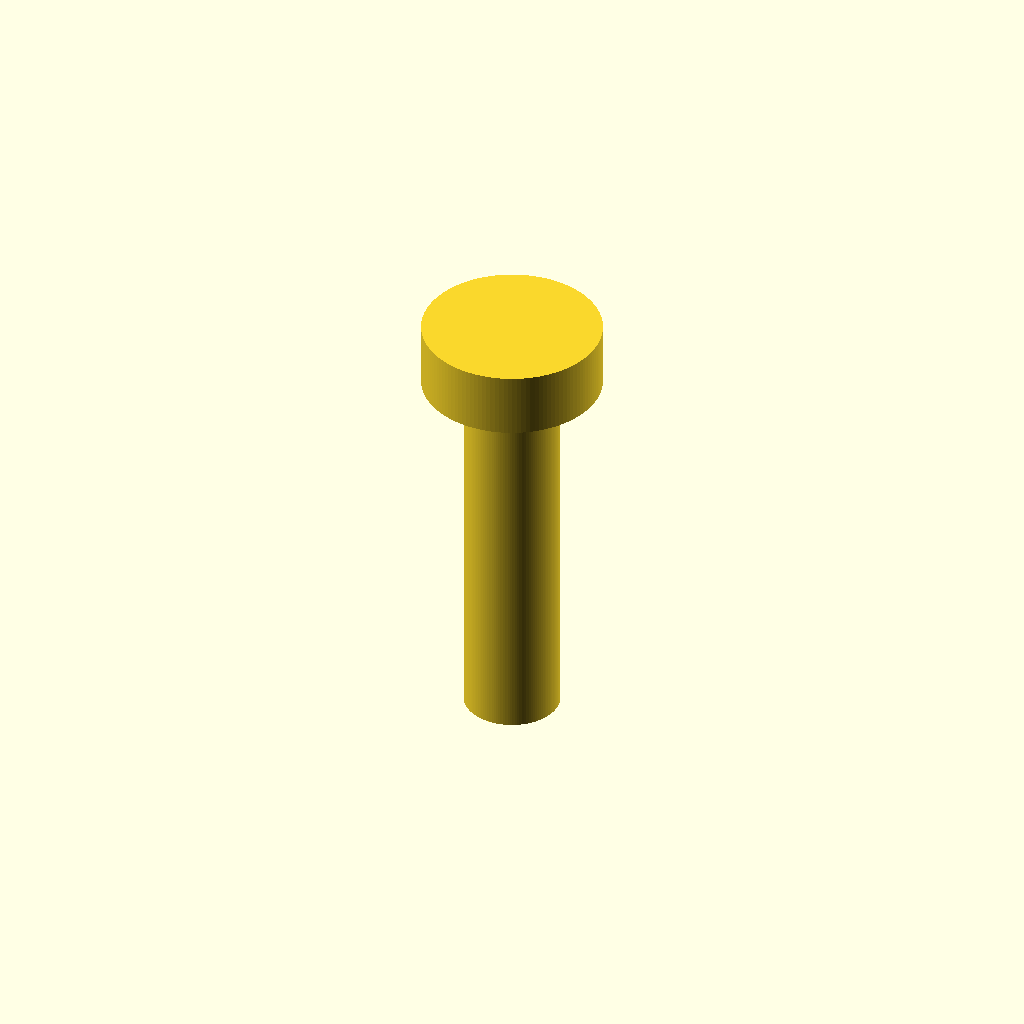
Cell 1: the model at its default parameters.
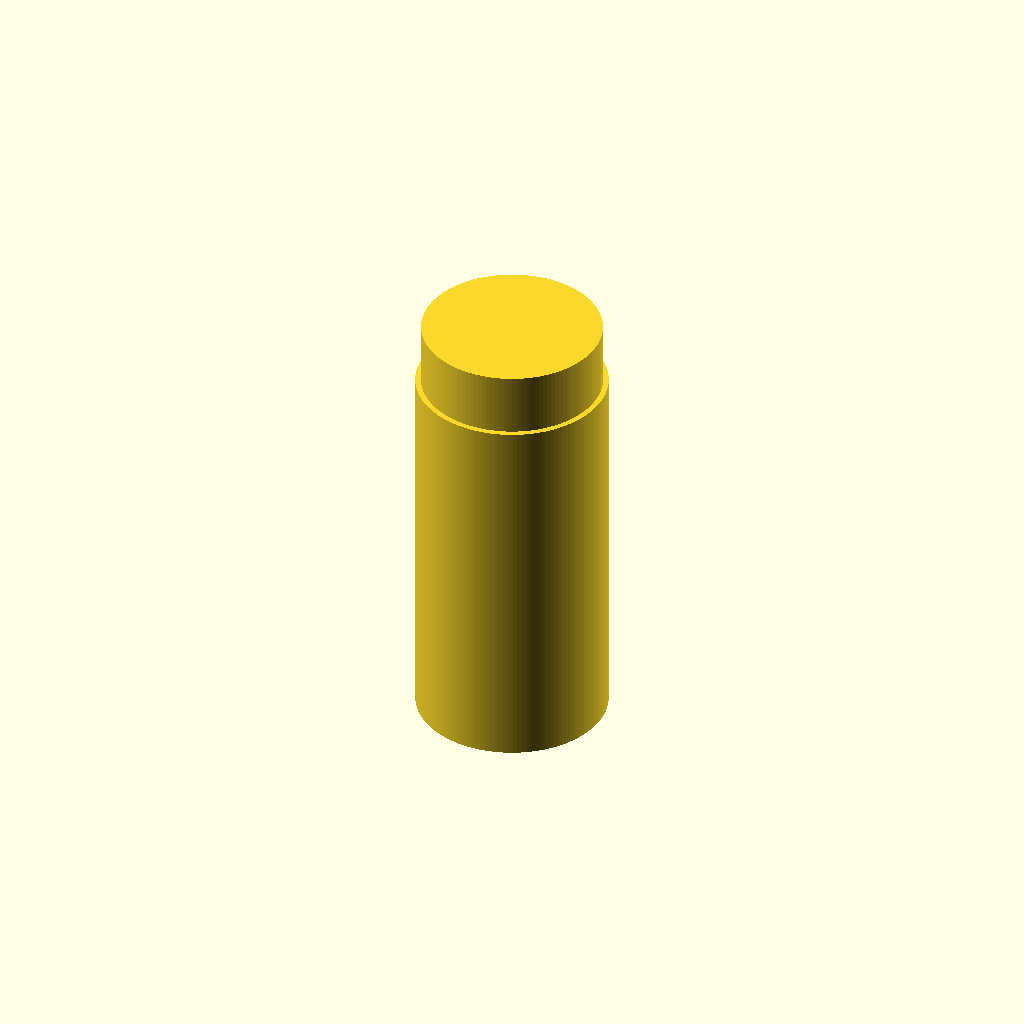
Cell 2: the same model with shaft_d = 5.
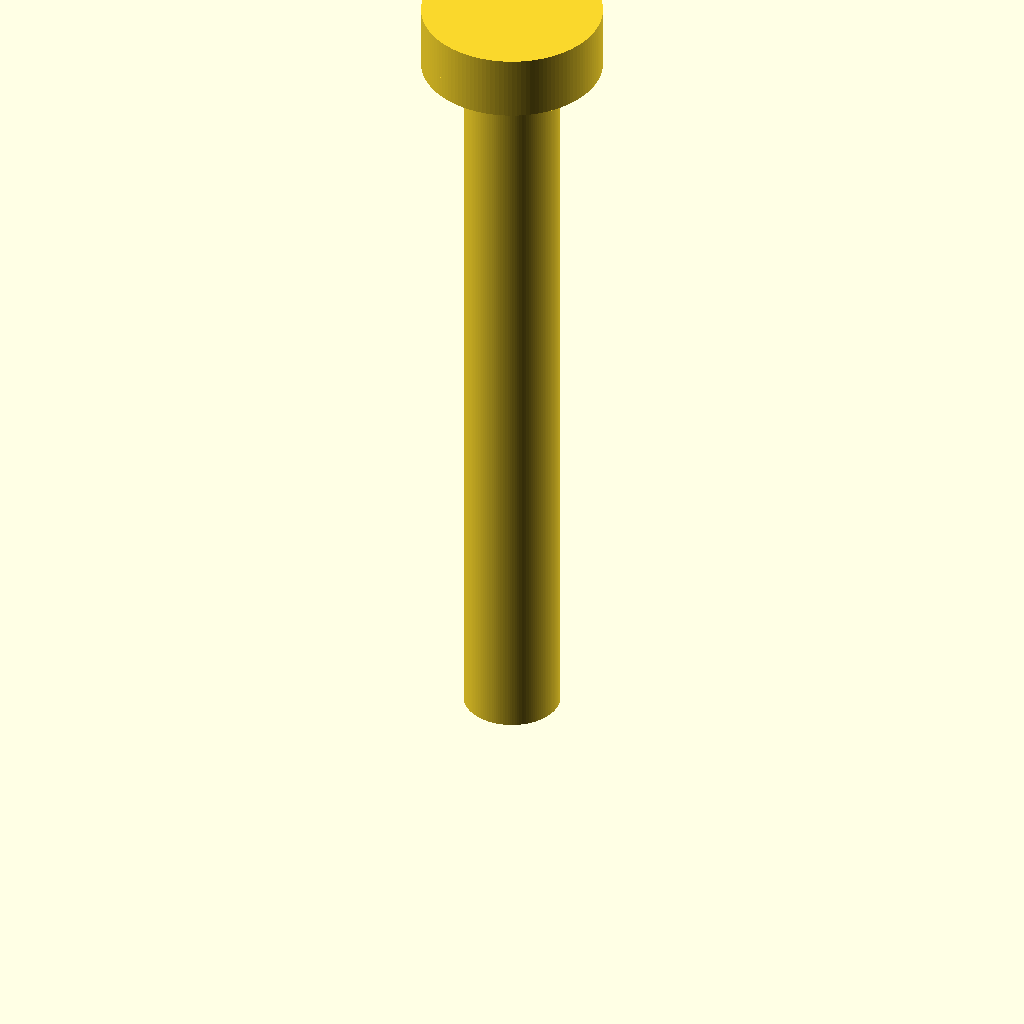
Cell 3 — shaft_len set to 20, the other parameters unchanged.
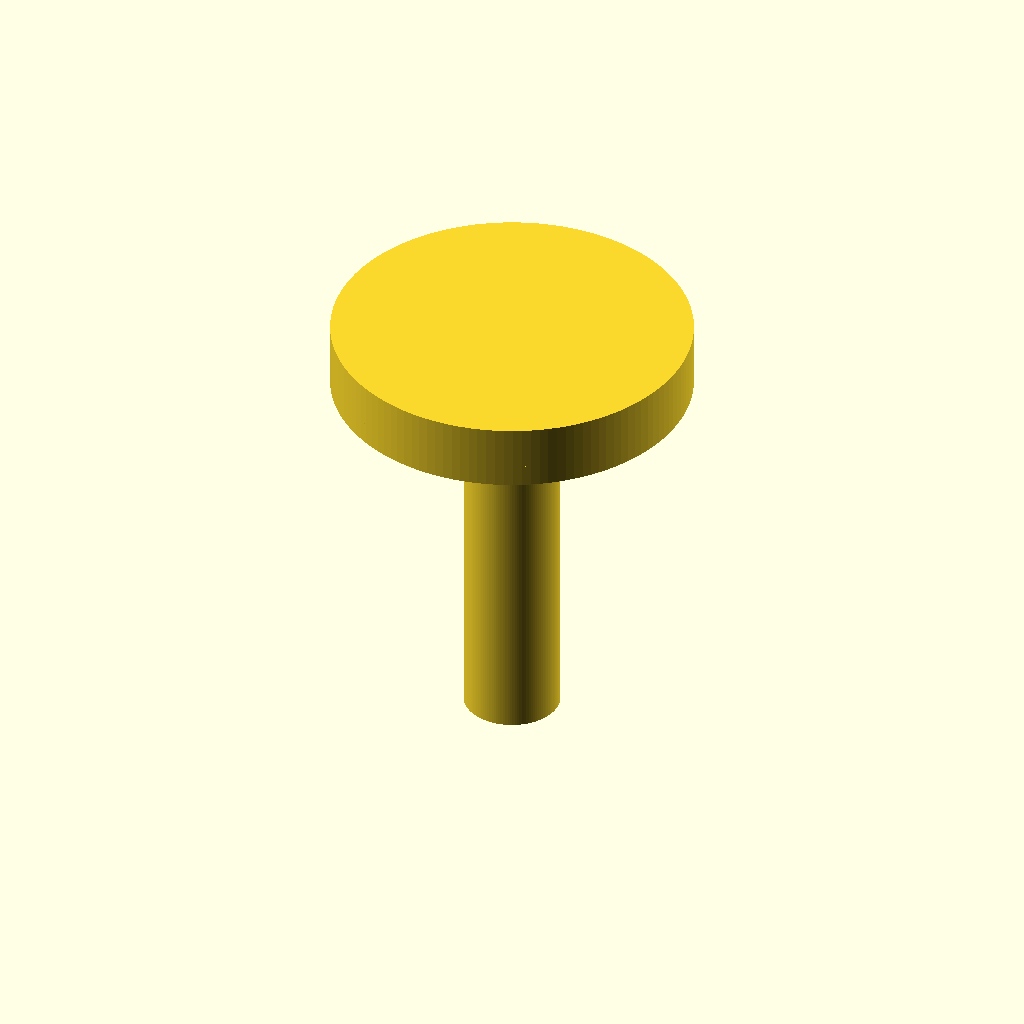
Cell 4: head_d = 9.4 (everything else at default).
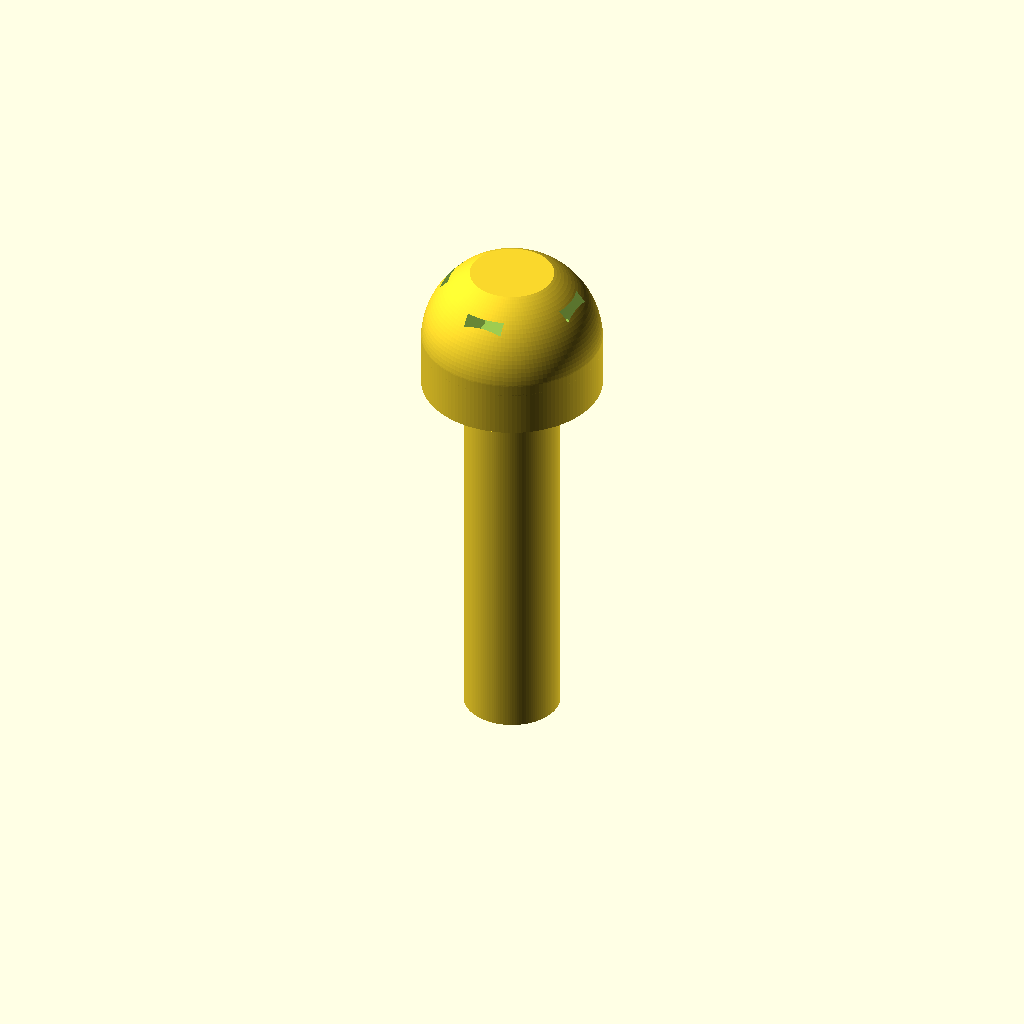
Cell 5: the same model with head_h = 3.4.
One fixed orthographic camera (rotation 55°, 0°, 25°; colour scheme Cornfield) for every cell.
The OpenSCAD source (additional_study/matched_effort/results/direct_vlm/scad/screw__M2p5_pan_screw.scad):
$fn = 128;

// Dimensions (mm)
shaft_d   = 2.5;
shaft_r   = shaft_d/2;
shaft_len = 10;          // under-head length

head_d = 4.7;
head_r = head_d/2;
head_h = 1.7;

// Pan head profile controls (kept within head_h)
skirt_h = head_h * 0.35;          // short straight skirt
dome_h  = head_h - skirt_h;       // domed portion height

// Drive feature (Phillips-like cross recess)
drive_depth = min(0.55*head_h, 0.95);   // recess depth
drive_w     = head_d * 0.22;            // slot width
drive_len   = head_d * 0.78;            // slot length

// Small overlap to guarantee a single connected solid / robust booleans
eps = 0.02;

module pan_head_solid(d=head_d, h=head_h, skirt=skirt_h) {
    r = d/2;
    dome = h - skirt;

    // Spherical cap: base radius a=r, cap height hh=dome
    a  = r;
    hh = dome;
    R  = (a*a + hh*hh) / (2*hh);

    union() {
        // Cylindrical skirt
        cylinder(h=skirt + eps, r=r);

        // Domed top (spherical cap)
        translate([0,0,skirt - eps])
            intersection() {
                translate([0,0, R - hh]) sphere(r=R);
                cylinder(h=hh + eps, r=a);
            }
    }
}

module cross_recess(depth=drive_depth, w=drive_w, len=drive_len) {
    // Two perpendicular rounded-ish slots (rectangular prisms)
    union() {
        translate([0,0,-depth])
            cube([len, w, depth + eps], center=true);
        translate([0,0,-depth])
            cube([w, len, depth + eps], center=true);
    }
}

module pan_head_screw() {
    difference() {
        union() {
            // Shank
            cylinder(h=shaft_len + eps, r=shaft_r);

            // Head on top of shank (connected with overlap)
            translate([0,0,shaft_len - eps])
                pan_head_solid(d=head_d, h=head_h, skirt=skirt_h);
        }

        // Drive recess cut into the top of the head
        translate([0,0,shaft_len + head_h + eps])
            cross_recess(depth=drive_depth, w=drive_w, len=drive_len);
    }
}

pan_head_screw();
Parameter table extracted from the source (name, type, default, range or options):
shaft_d: number, default 2.5
shaft_len: number, default 10
head_d: number, default 4.7
head_h: number, default 1.7
eps: number, default 0.02
